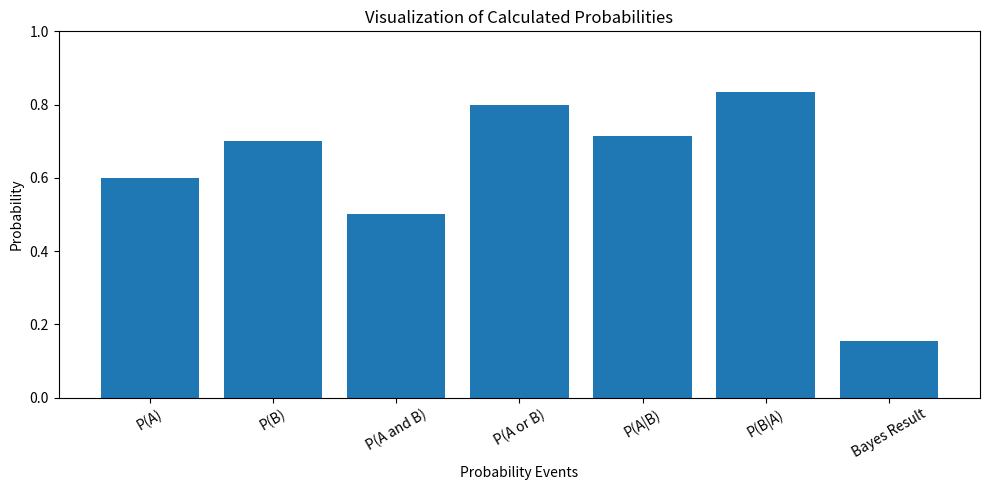

Here is the Python script that generated this plot:
import matplotlib.pyplot as plt

# ==================================================
# 1. PROPOSITIONAL LOGIC
# Rule: If it rains, then the road is wet.
# ==================================================

print("1. PROPOSITIONAL LOGIC")

print("Rain | Road Wet | Rain -> Road Wet")

for rain in [True, False]:
    for road_wet in [True, False]:
        result = (not rain) or road_wet
        print(rain, " | ", road_wet, " | ", result)


# ==================================================
# 2. FIRST-ORDER LOGIC
# All humans are mortal.
# Socrates is a human.
# Therefore, Socrates is mortal.
# ==================================================

print("\n2. FIRST-ORDER LOGIC")

humans = ["Socrates"]

def is_mortal(person):
    return person in humans

person = "Socrates"

if is_mortal(person):
    print(person, "is mortal.")
else:
    print(person, "is not known to be mortal.")


# ==================================================
# 3. PROBABILITY OF EVENTS
# Dataset of 10 students
# ==================================================

print("\n3. PROBABILITY OF EVENTS")

total = 10

# Event A: Student passed
passed = 6

# Event B: Student attended classes
attended = 7

# Students who both passed and attended
passed_and_attended = 5

P_A = passed / total
P_B = attended / total
P_A_and_B = passed_and_attended / total

# P(A union B) = P(A) + P(B) - P(A intersection B)
P_A_or_B = P_A + P_B - P_A_and_B

print("P(A) - Probability of passing:", P_A)
print("P(B) - Probability of attendance:", P_B)
print("P(A and B) - Joint probability:", P_A_and_B)
print("P(A or B) - Union probability:", P_A_or_B)


# ==================================================
# 4. CONDITIONAL PROBABILITY
# P(A|B) and P(B|A)
# ==================================================

print("\n4. CONDITIONAL PROBABILITY")

# Probability of passing given attendance
P_A_given_B = P_A_and_B / P_B

# Probability of attendance given passing
P_B_given_A = P_A_and_B / P_A

print("P(A|B) - Probability of passing given attendance:",
      P_A_given_B)

print("P(B|A) - Probability of attendance given passing:",
      P_B_given_A)


# ==================================================
# 5. BAYES' THEOREM
# Disease diagnosis example
# ==================================================

print("\n5. BAYES' THEOREM")

# Probability of having the disease
P_D = 0.01

# Probability of a positive test given disease
P_positive_given_D = 0.90

# Probability of a positive test without disease
P_positive_given_not_D = 0.05

# Total probability of a positive test
P_positive = (
    P_positive_given_D * P_D
    + P_positive_given_not_D * (1 - P_D)
)

# Bayes' theorem
P_D_given_positive = (
    P_positive_given_D * P_D / P_positive
)

print("Probability of disease given a positive test:",
      round(P_D_given_positive, 4))

print("Percentage:",
      round(P_D_given_positive * 100, 2), "%")


# ==================================================
# 6. VISUALIZATION
# ==================================================

print("\n6. VISUALIZATION")

probabilities = {
    "P(A)": P_A,
    "P(B)": P_B,
    "P(A and B)": P_A_and_B,
    "P(A or B)": P_A_or_B,
    "P(A|B)": P_A_given_B,
    "P(B|A)": P_B_given_A,
    "Bayes Result": P_D_given_positive
}

plt.figure(figsize=(10, 5))

plt.bar(
    probabilities.keys(),
    probabilities.values()
)

plt.title("Visualization of Calculated Probabilities")
plt.xlabel("Probability Events")
plt.ylabel("Probability")
plt.ylim(0, 1)

plt.xticks(rotation=30)
plt.tight_layout()
plt.show()
